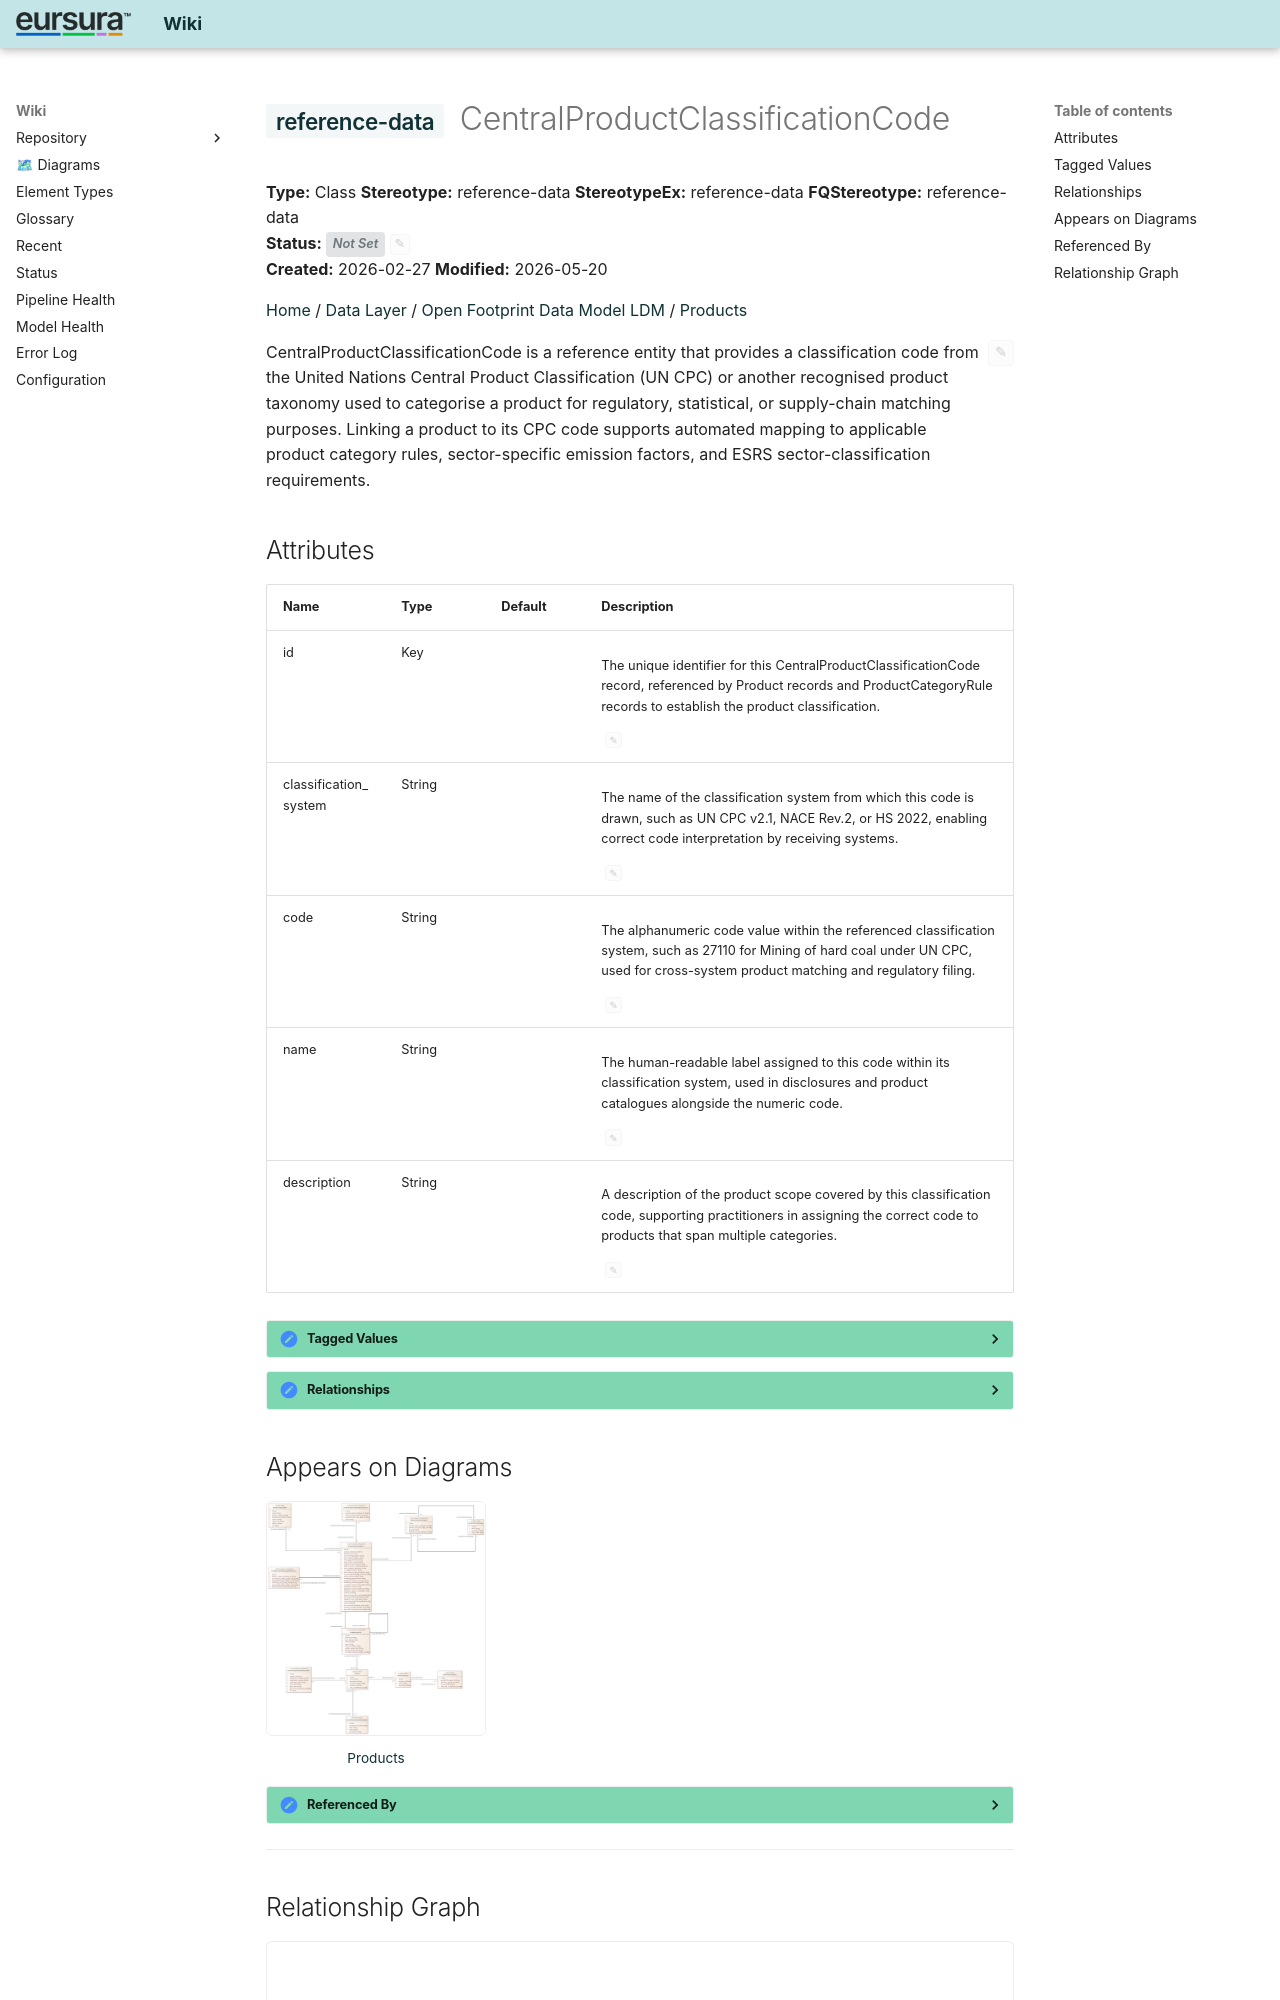

repository: hvroosmalen-eaxpertise/EAxWiki · page: Products/CentralProductClassificationCode.html · generator: mkdocs

---
ea_id: 815
status: 
status_options: [Approved, Implemented, Mandatory, Proposed, Validated]
ea_hash: e3b0c442
notes_hash: 253bacf7
---

# <span class="sl" data-layer="uml">reference-data</span> CentralProductClassificationCode

**Type:** Class  **Stereotype:** reference-data  **StereotypeEx:** reference-data  **FQStereotype:** reference-data  
**Status:** <span id="ea-status-editor" class="ea-status-editor" data-ea-id="815" data-status="" data-options='[&quot;Approved&quot;,&quot;Implemented&quot;,&quot;Mandatory&quot;,&quot;Proposed&quot;,&quot;Validated&quot;]' data-file-path="Products/CentralProductClassificationCode.md" data-api-port="8001" data-api-token="0a090fdc614acadb47d274812862962392b5fdee6a3e1f83"><span class="status-badge status-not-set">Not Set</span><button class="ea-status-edit-btn" type="button" aria-label="Edit status">&#9998;</button></span>  
**Created:** 2026-02-27  **Modified:** 2026-05-20


[Home](../index.html) / [Data Layer](../Data Layer/index.html) / [Open Footprint Data Model LDM](../Open Footprint Data Model LDM/index.html) / [Products](index.html)

<div id="ea-notes-editor" class="ea-notes-editor" data-ea-id="815" data-file-path="Products/CentralProductClassificationCode.md" data-api-port="8001" data-api-token="0a090fdc614acadb47d274812862962392b5fdee6a3e1f83" data-ai-configured="true">
<button id="ea-notes-edit-btn" class="ea-notes-edit-btn" type="button" aria-label="Edit notes">&#9998;</button>
<div class="ea-notes-content">
<!--ea-notes-start-->
<p>CentralProductClassificationCode is a reference entity that provides a classification code from the United Nations Central Product Classification (UN CPC) or another recognised product taxonomy used to categorise a product for regulatory, statistical, or supply-chain matching purposes. Linking a product to its CPC code supports automated mapping to applicable product category rules, sector-specific emission factors, and ESRS sector-classification requirements.</p>
<!--ea-notes-end-->
</div>
</div>
